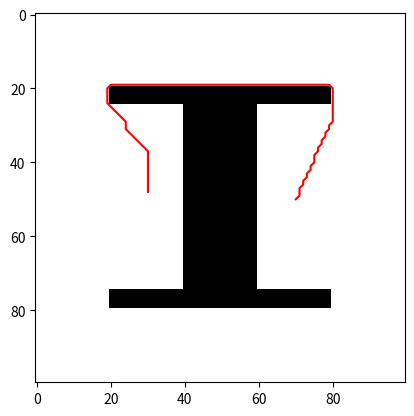

Reproduce this figure in Python.
import numpy as np
import matplotlib.pyplot as plt
import heapq

class astar_node():
    def __init__(self, x:int, y:int):
        self.x = x
        self.y = y
        self.g = float('inf')
        self.h = 0
        self.f = float('inf')
        self.parent = None
        # flag for open list and close list
        self.set_flag = 0

    def __eq__(self, other):
        return self.x == other.x and self.y == other.y
    
    def __lt__(self, other):
        return self.f < other.f

    def reset(self):
        self.g = float('inf')
        self.h = 0
        self.f = float('inf')
        self.parent = None
        self.set_flag = 0

class AStarPlanner():
    def __init__(self, grid_map:np.ndarray, resolution_x:float, resolution_y:float):
        self.resolution_x = resolution_x
        self.resolution_y = resolution_y
        self.grid_map = grid_map
        self.n_x = grid_map.shape[0]
        self.n_y = grid_map.shape[1]
        self.grid_nodes = [[None for _ in range(self.n_y)] for _ in range(self.n_x)]
        for i in range(self.n_x):
            for j in range(self.n_y):
                self.grid_nodes[i][j] = astar_node(i, j)

    def resetNodes(self):
        for i in range(self.n_x):
            for j in range(self.n_y):
                self.grid_nodes[i][j].reset()

    def _get_distance(self, node1:astar_node, node2:astar_node):
        return np.sqrt(((node1.x - node2.x)*self.resolution_x) ** 2 + ((node1.y - node2.y)*self.resolution_y) ** 2)
        # return np.sqrt((node1.x - node2.x) ** 2 + (node1.y - node2.y) ** 2)

    def _heuristic(self, node:astar_node, goal:astar_node):
        return self._get_distance(node, goal)
        # return 0
    
    def _is_valid_node(self, x:int, y:int):
        if x < 0 or x >= self.n_x or y < 0 or y >= self.n_y:
            return False
        if self.grid_map[x, y] == 1:
            return False
        return True

    def _get_neighbors(self, node:astar_node):
        neighbors = []
        for i in range(-1, 2):
            for j in range(-1, 2):
                if i == 0 and j == 0:
                    continue
                x = node.x + i
                y = node.y + j
                if self._is_valid_node(x, y):
                    # consider resolution
                    distance = np.sqrt(self.resolution_x**2+self.resolution_y**2)
                    if i !=0 and j == 0:
                        distance = self.resolution_x
                    elif i == 0 and j != 0:
                        distance = self.resolution_y
                    neighbors.append((x, y, distance))
        return neighbors

    #return the path from start to goal and the distance
    def plan(self, start:tuple, goal:tuple):
        # the = in python equal to the reference in c++
        start_node = self.grid_nodes[start[0]][start[1]]
        goal_node = self.grid_nodes[goal[0]][goal[1]]
        start_node.g = 0
        start_node.h = self._heuristic(start_node, goal_node)
        start_node.f = start_node.g + start_node.h
        open_list = []
        # heapq is a priority queue
        # push the start node into the open list
        heapq.heappush(open_list,  start_node)
        start_node.set_flag = 1

        while len(open_list) > 0:
            # pop the node with the smallest f value, which means put it into the close list
            #debug
            # print([(p.x,p.y,p.f) for p in open_list])
            current_node = heapq.heappop(open_list)
            # current_node = open_list.pop(0)
            # if the node is in the close list, skip
            if current_node.set_flag == 2:
                continue
            current_node.set_flag = 2
            # if the current node is the goal node, return the path and distance
            if current_node == goal_node:
                path = []
                while current_node is not None:
                    path.append((current_node.x, current_node.y))
                    current_node = current_node.parent
                return path[::-1], goal_node.g
            # get the neighbors of the current node
            neighbors = self._get_neighbors(current_node)
            for neighbor in neighbors:
                x, y, distance = neighbor
                neighbor_node = self.grid_nodes[x][y]
                # heappush cannot cover the same node, so we need to check if the neighbor node is in the close list
                if neighbor_node.set_flag == 2:
                    continue
                tentative_g = current_node.g + distance
                # if the neighbor node is not in the open list, put it into the open list
                if neighbor_node.set_flag == 0:
                    neighbor_node.g = tentative_g
                    neighbor_node.h = self._heuristic(neighbor_node, goal_node)
                    neighbor_node.f = neighbor_node.g + neighbor_node.h
                    neighbor_node.parent = current_node
                    heapq.heappush(open_list, neighbor_node)
                    neighbor_node.set_flag = 1
                # if the neighbor node is in the open list, update the g value
                elif tentative_g < neighbor_node.g:
                    
                    neighbor_node.g = tentative_g
                    neighbor_node.f = neighbor_node.g + neighbor_node.h
                    neighbor_node.parent = current_node
                    # heapq.heappush(open_list, neighbor_node)
                    heapq.heapify(open_list)
                

        return [(start_node.x, start_node.y)], self.n_x*self.n_y*(self.resolution_x+self.resolution_y)

    
if __name__ == '__main__':
    grid_map = np.zeros((100, 100))
    grid_map[20:80, 20:80] = 1
    grid_map[10:40, 25:75] = 0
    grid_map[60:90, 25:75] = 0
    astar_planner = AStarPlanner(grid_map,0.1,0.1)
    path, dis = astar_planner.plan((30, 48), (70, 50))
    img = 255-grid_map*255
    img = img.transpose()
    print(dis)
    # print(path)
    plt.imshow(img, cmap='gray', vmin=0, vmax=255)
    plt.plot([x[0] for x in path], [x[1] for x in path], 'r')
    plt.show()